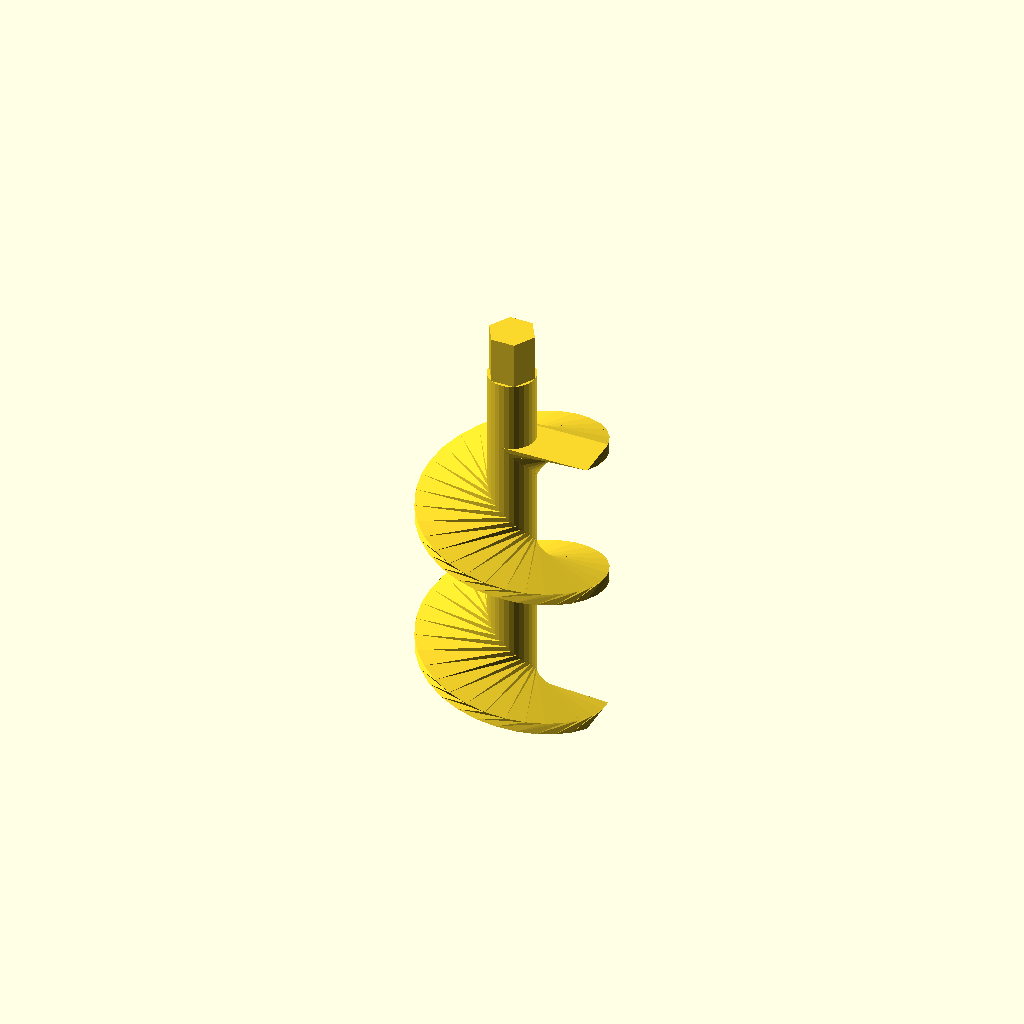
Cell 1: the model at its default parameters.
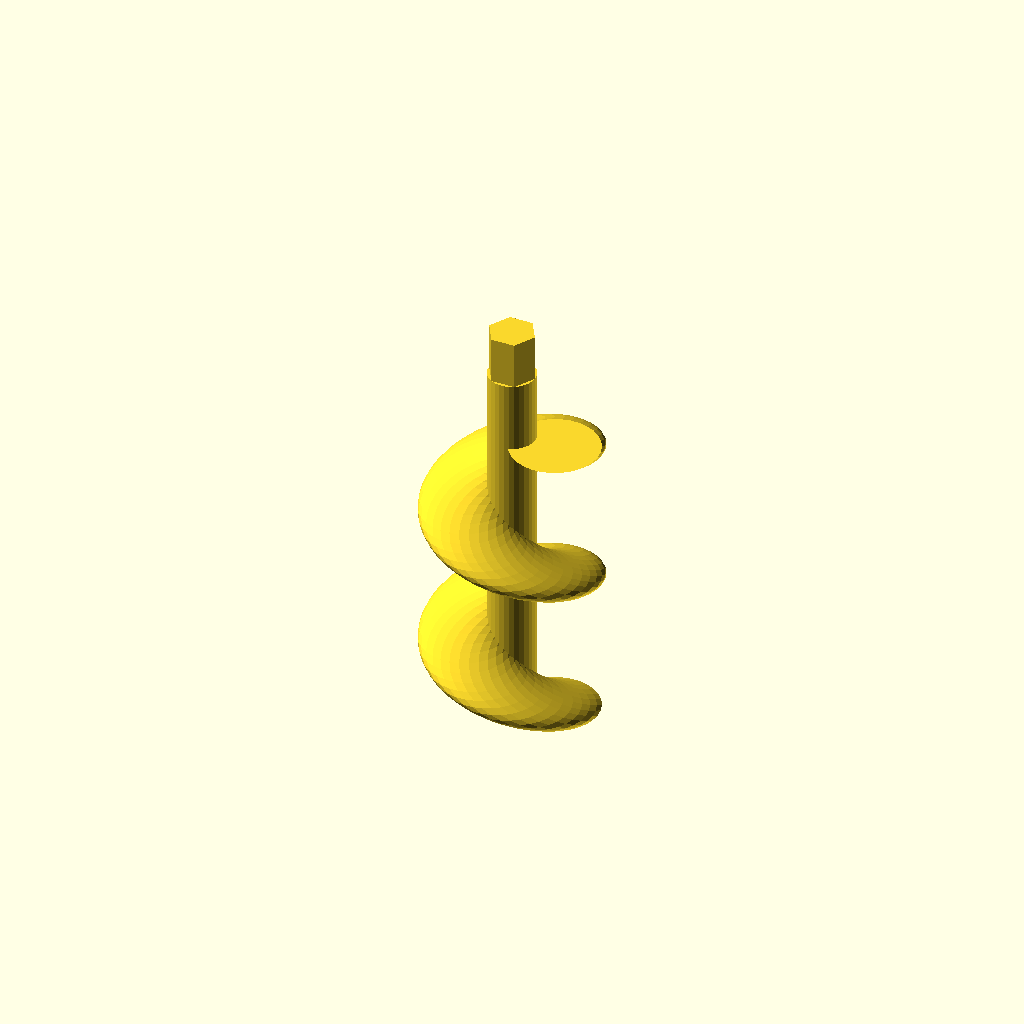
Cell 2: the same model with CIRCULAR = true.
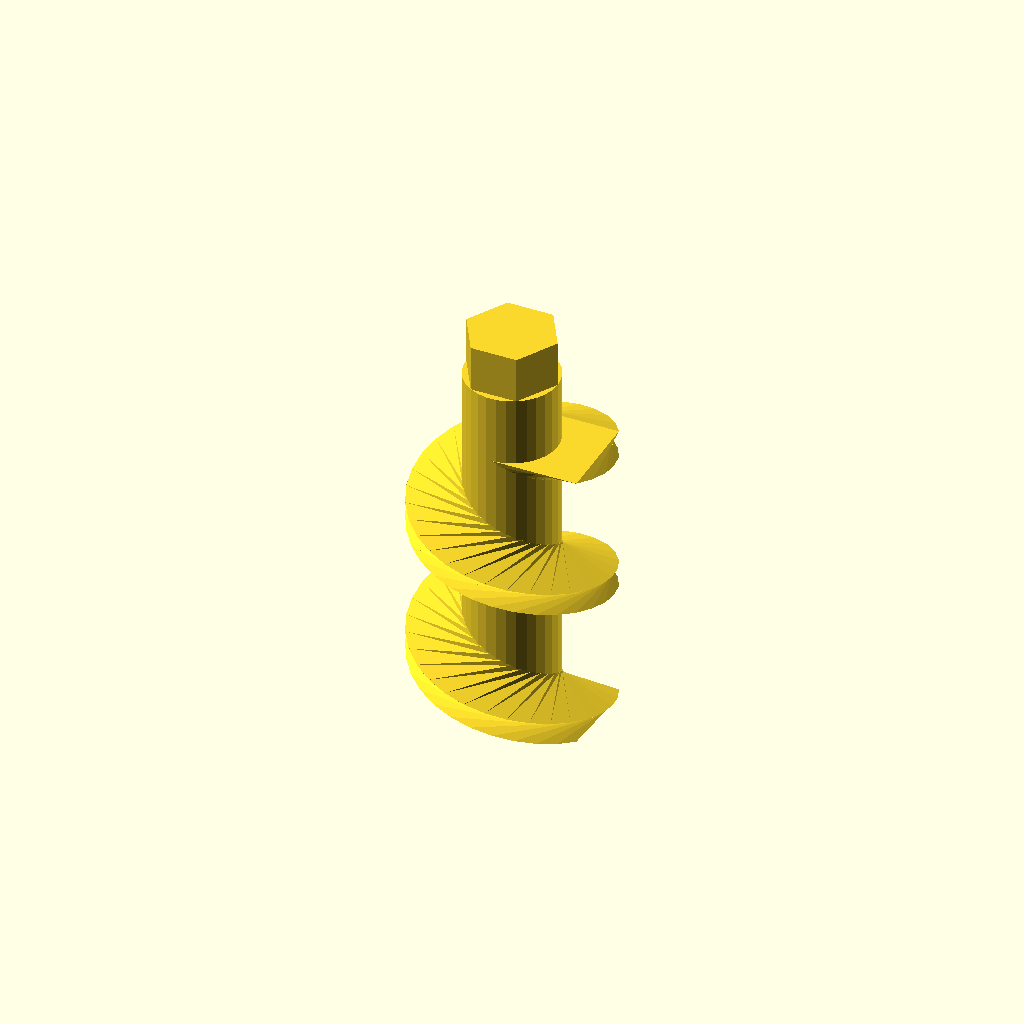
Cell 3: the same model with AUGER_CENTER_DIA = 16.
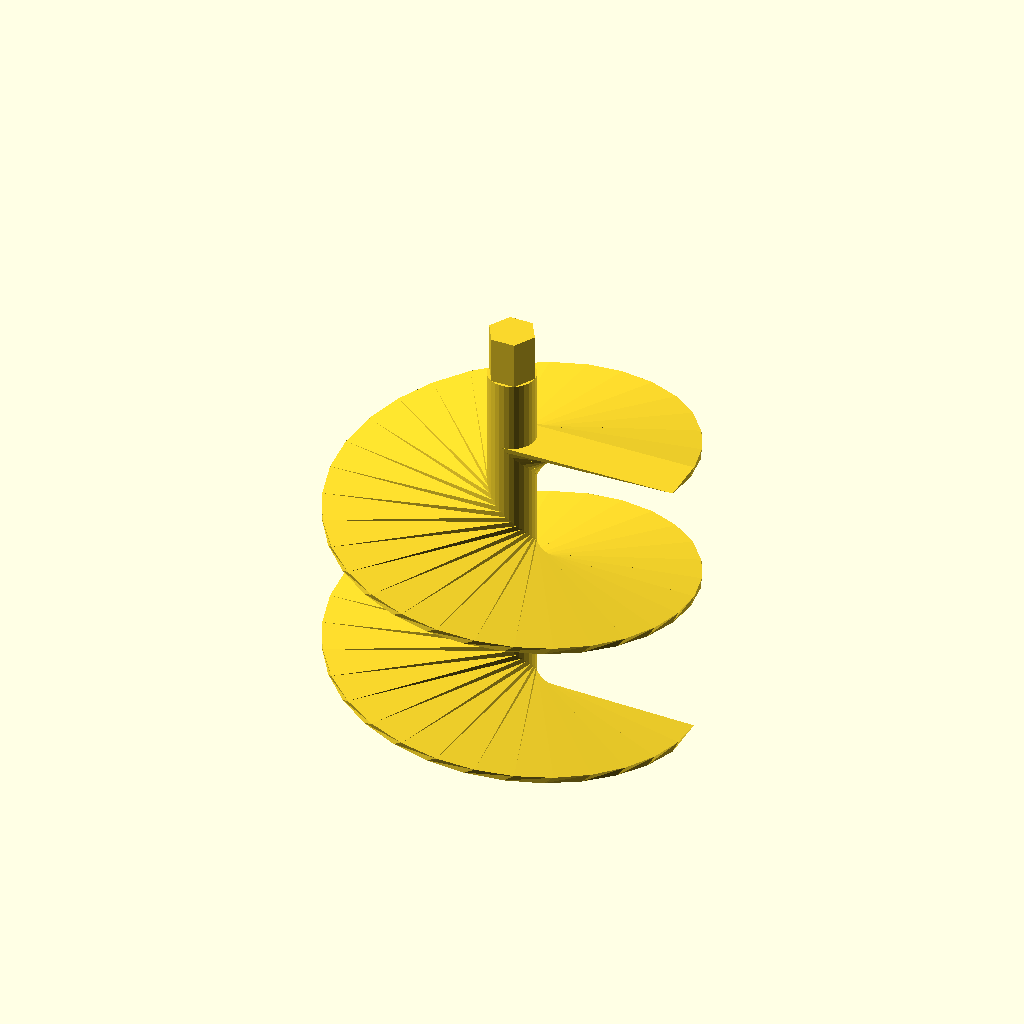
Cell 4: the same model with AUGER_DIA = 60.
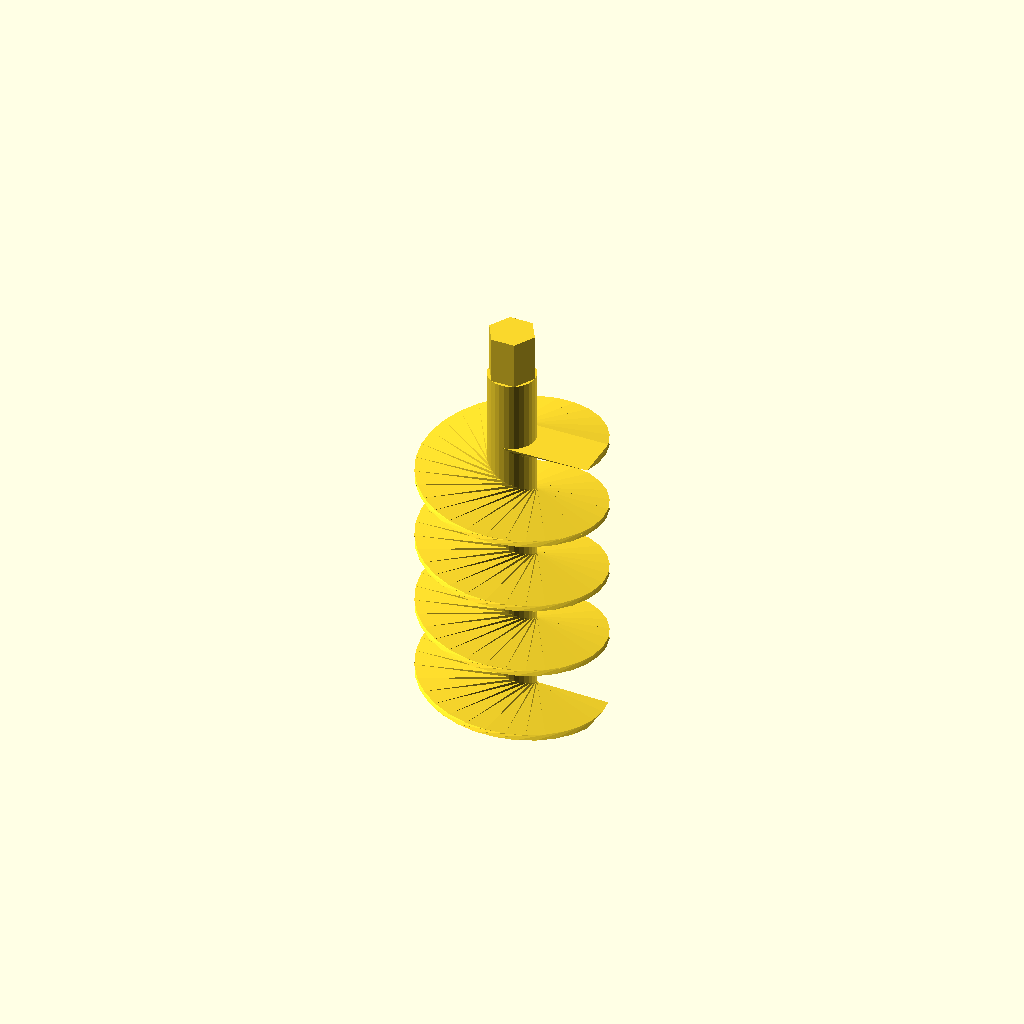
Cell 5: the same model with AUGER_TWIST = 1440.
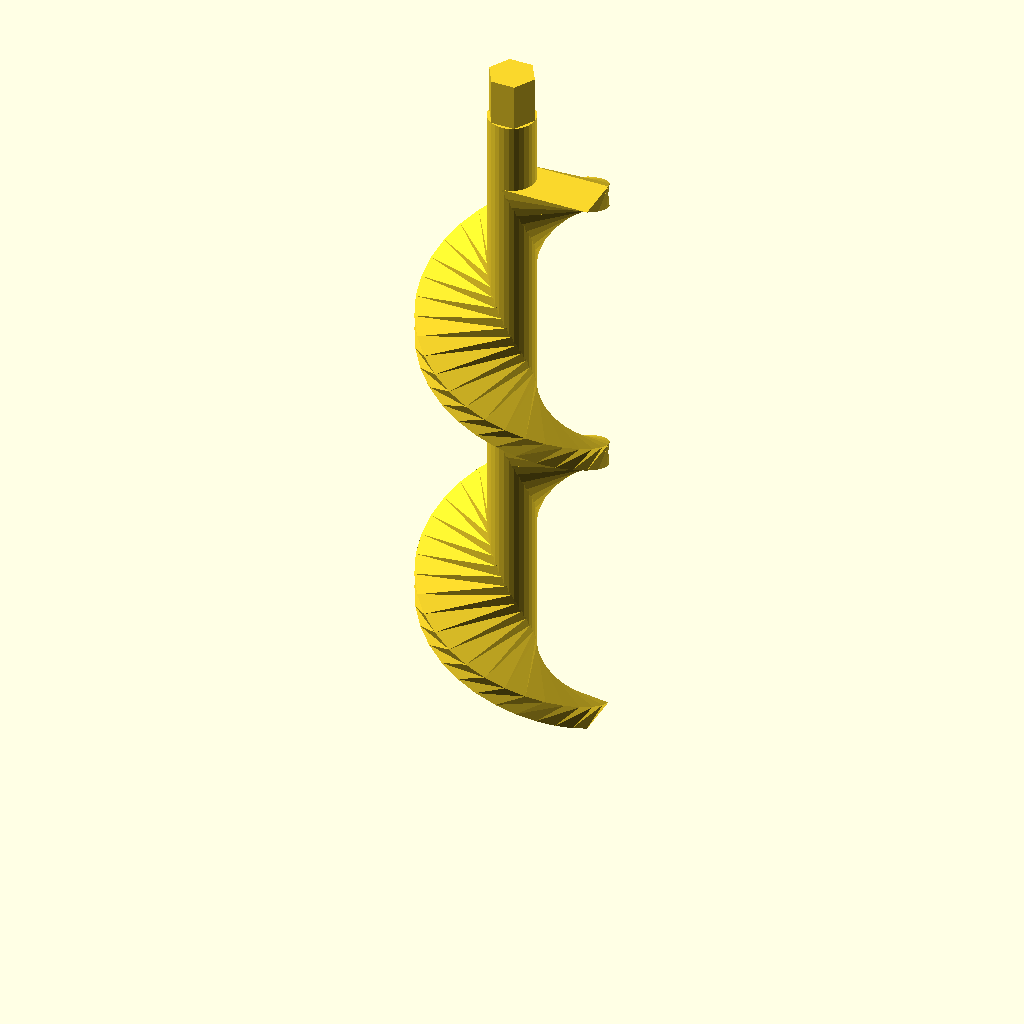
Cell 6 — AUGER_HEIGHT set to 100, the other parameters unchanged.
All cells are drawn from one camera (rotation 55°, 0°, 25°, orthographic, colour scheme Cornfield), so only the parameter changes between them.
OpenSCAD source file misc/auto-feeder/auger.scad:
AUGER_CENTER_DIA = 8;
AUGER_DIA = 30;
AUGER_TWIST = 720;
AUGER_HEIGHT = 50;

SHAFT_LENGTH = 20;
SHAFT_MOUNT_LENGTH = 8;
SHAFT_DIA = AUGER_CENTER_DIA;

CIRCULAR = false;


$fn = 30;

module auger() {
  union() {
    linear_extrude(height = AUGER_HEIGHT, twist = AUGER_TWIST)
    translate([AUGER_DIA/4, 0, 0])
    if(!CIRCULAR) {
      square([AUGER_DIA/2, AUGER_CENTER_DIA], center = true);
    } else {
      circle(d = AUGER_DIA/2);
    }
    cylinder(d = AUGER_CENTER_DIA, h = AUGER_HEIGHT);
  }
}

module shaft() {
  union() {
    cylinder(d = SHAFT_DIA, h = SHAFT_LENGTH - SHAFT_MOUNT_LENGTH);
    translate([0, 0, SHAFT_LENGTH - SHAFT_MOUNT_LENGTH])
    cylinder(d = SHAFT_DIA, h = SHAFT_MOUNT_LENGTH, $fn = 6);
  }
}

union() {
  auger();
  translate([0, 0, AUGER_HEIGHT])
  shaft();
}
Customizer parameters (derived from the source; name, type, default, range or options):
AUGER_CENTER_DIA: number, default 8
AUGER_DIA: number, default 30
AUGER_TWIST: number, default 720
AUGER_HEIGHT: number, default 50
SHAFT_LENGTH: number, default 20
SHAFT_MOUNT_LENGTH: number, default 8
CIRCULAR: bool, default false
